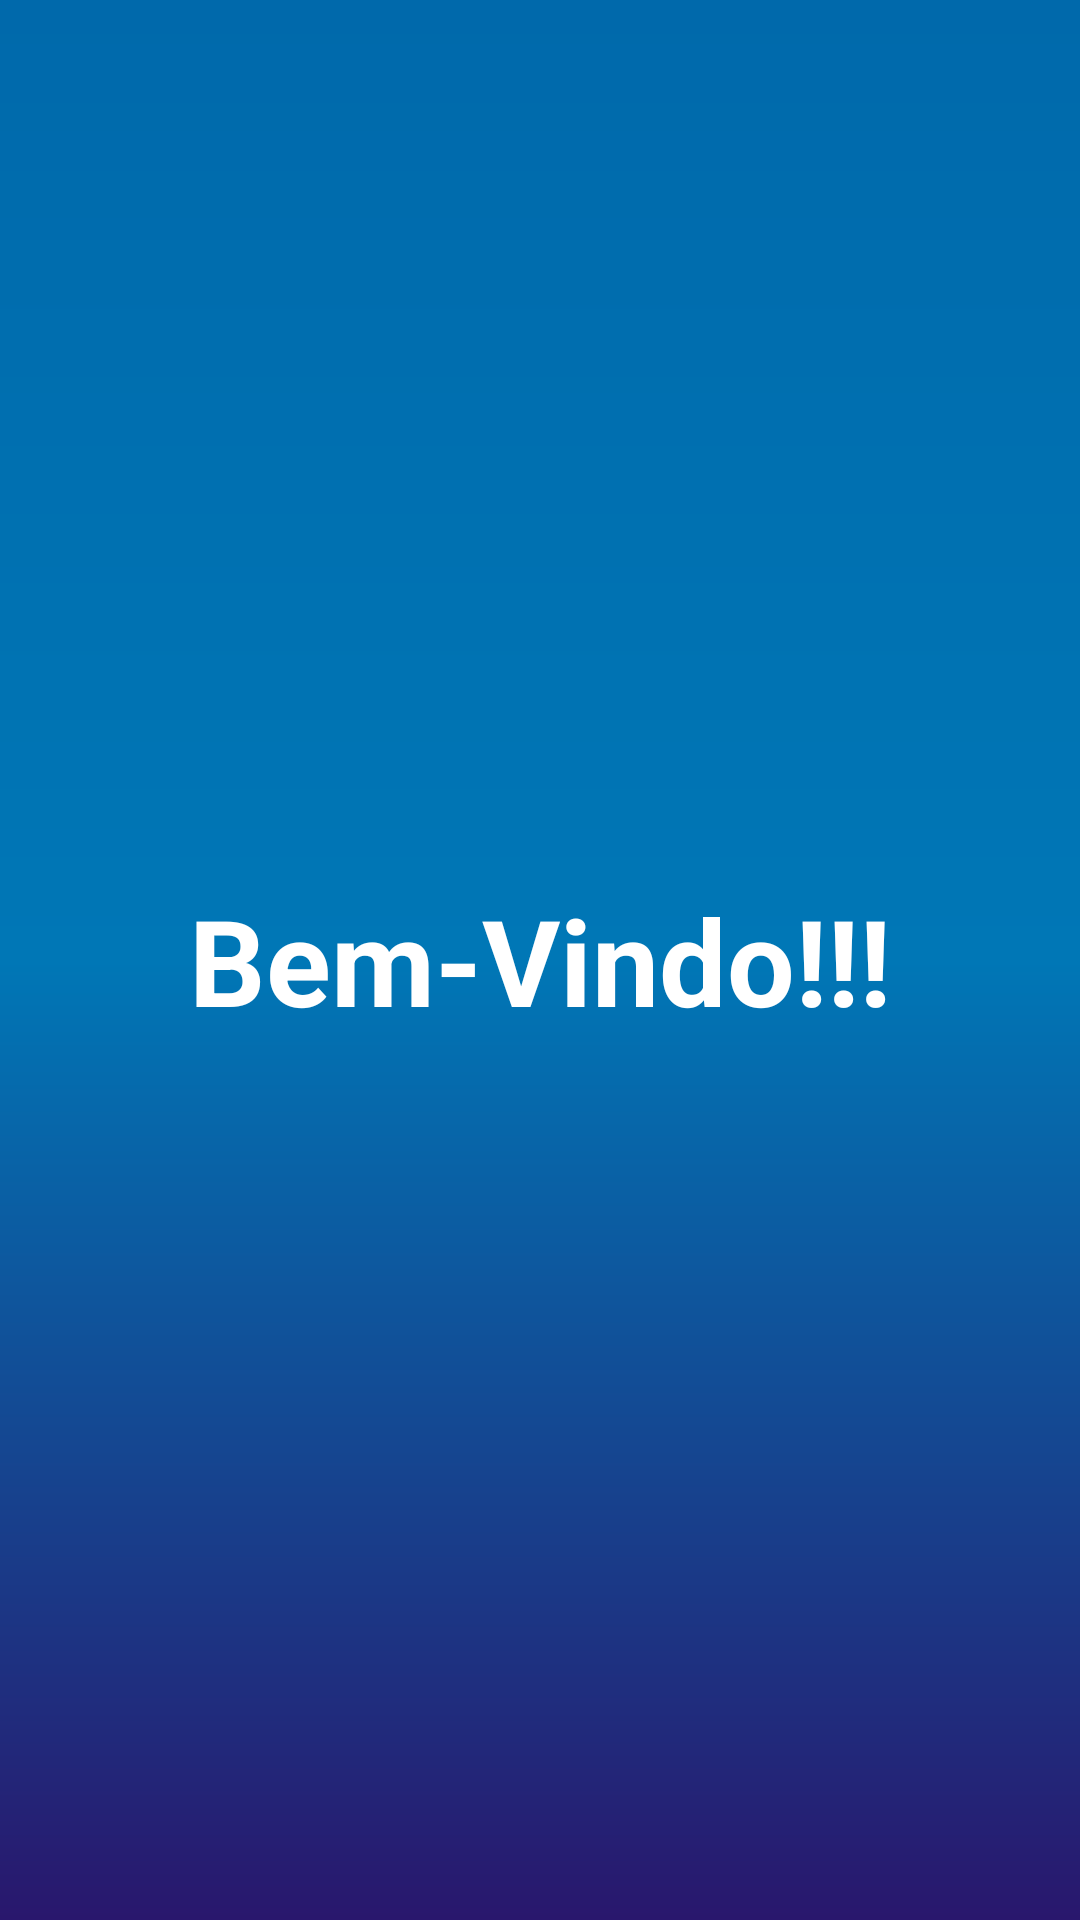

Layout XML and referenced resources for this Android screen:
<!-- AndroidManifest.xml: application theme Theme.Game_Cristao -->
<!-- res/layout/activity_main.xml -->
<?xml version="1.0" encoding="utf-8"?>
<androidx.constraintlayout.widget.ConstraintLayout xmlns:android="http://schemas.android.com/apk/res/android"
    xmlns:app="http://schemas.android.com/apk/res-auto"
    xmlns:tools="http://schemas.android.com/tools"
    android:layout_width="match_parent"
    android:layout_height="match_parent"
    android:background="@drawable/background"
    tools:context=".MainActivity">

    <TextView
        android:layout_width="wrap_content"
        android:layout_height="wrap_content"
        android:text="Bem-Vindo!!!"
        android:textSize="40sp"
        android:textStyle="bold"
        android:textColor="@color/white"
        app:layout_constraintBottom_toBottomOf="parent"
        app:layout_constraintEnd_toEndOf="parent"
        app:layout_constraintStart_toStartOf="parent"
        app:layout_constraintTop_toTopOf="parent" />

</androidx.constraintlayout.widget.ConstraintLayout>
<!-- resources referenced by this layout -->
<resources>
  <color name="white">#FFFFFFFF</color>
  <!-- drawable background (drawable) -->
  <?xml version="1.0" encoding="utf-8"?>
  <shape xmlns:android="http://schemas.android.com/apk/res/android">
  
      <gradient
          android:startColor="@color/lilas"
          android:centerColor="@color/azulclaro"
          android:endColor="@color/azul"
          android:angle="90"
          />
  
  </shape>
  <style name="Theme.Game_Cristao" parent="Base.Theme.Game_Cristao" />
  <color name="lilas">#29176d</color>
  <color name="azulclaro">#0077B6</color>
  <color name="azul">#0069ab</color>
  <style name="Base.Theme.Game_Cristao" parent="Theme.Material3.DayNight.NoActionBar">
          
          
      </style>
</resources>
